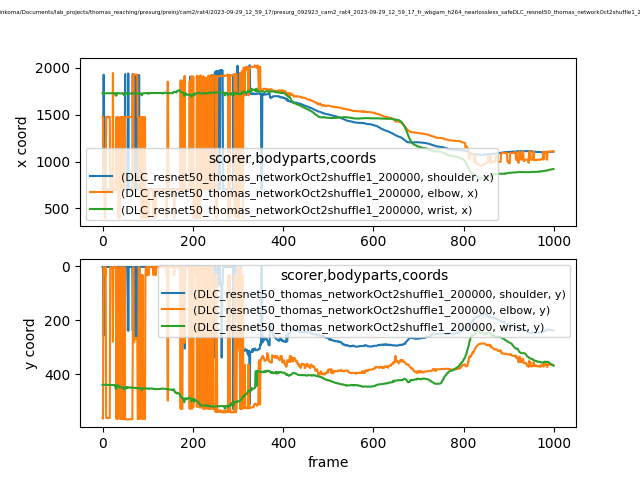

The file beside this chart, header and first rows:
scorer, DLC_resnet50_thomas_networkOct2shuffle1_…, DLC_resnet50_thomas_networkOct2shuffle1_…, DLC_resnet50_thomas_networkOct2shuffle1_…, DLC_resnet50_thomas_networkOct2shuffle1_…, DLC_resnet50_thomas_networkOct2shuffle1_…, DLC_resnet50_thomas_networkOct2shuffle1_…, DLC_resnet50_thomas_networkOct2shuffle1_…, DLC_resnet50_thomas_networkOct2shuffle1_…, DLC_resnet50_thomas_networkOct2shuffle1_…
bodyparts, shoulder, shoulder, shoulder, elbow, elbow, elbow, wrist, wrist, wrist
coords, x, y, likelihood, x, y, likelihood, x, y, likelihood
0, 703.3, 2.341, 0.0624, 1476, 560, 0.03295, 1728, 438.6, 0.4391
1, 703.2, 2.398, 0.06008, 1473, 563.8, 0.02315, 1727, 438.3, 0.5557
2, 1923, 255.4, 0.07035, 699.3, 3.589, 0.01404, 1727, 438.1, 0.5308
3, 1925, 255, 0.104, 699.5, 3.451, 0.01406, 1727, 438.2, 0.6173
4, 703, 2.339, 0.05279, 699.3, 3.448, 0.01155, 1728, 438.2, 0.5857
5, 702.7, 2.333, 0.05388, 398.8, 32.52, 0.02804, 1728, 437.8, 0.6052
6, 702.8, 2.343, 0.05423, 399, 32.91, 0.03177, 1728, 437.5, 0.4431
7, 702.7, 2.436, 0.05466, 699.3, 3.509, 0.01363, 1729, 437.9, 0.5785
8, 704, 2.253, 0.06073, 1476, 560.8, 0.01994, 1728, 438.1, 0.5746
9, 703.7, 2.325, 0.06199, 1476, 561, 0.04665, 1728, 437.7, 0.4428
10, 704.2, 2.433, 0.06633, 1476, 560.9, 0.03852, 1728, 438, 0.369
11, 703.4, 2.403, 0.05985, 1476, 561.3, 0.04755, 1728, 438.2, 0.4701
12, 703.8, 2.358, 0.05857, 1476, 560.6, 0.0363, 1728, 438.8, 0.4144
13, 703.4, 2.413, 0.05462, 1476, 560.5, 0.03718, 1728, 438.2, 0.5036
14, 703.3, 2.192, 0.05187, 1476, 560.3, 0.02512, 1729, 437.8, 0.3537
15, 703, 2.298, 0.05445, 1476, 559.9, 0.02085, 1728, 438.6, 0.3561
16, 703.2, 2.296, 0.05378, 1476, 560.4, 0.01373, 1728, 438.1, 0.5529
17, 702.9, 2.316, 0.05332, 699.4, 3.613, 0.01408, 1729, 438.4, 0.4001
18, 703.6, 2.579, 0.05777, 699.8, 3.702, 0.01729, 1729, 438.5, 0.2991
19, 703.3, 2.736, 0.06053, 699.7, 3.7, 0.01868, 1728, 439, 0.3061
20, 703.6, 2.451, 0.05905, 699.7, 3.697, 0.0182, 1729, 439.3, 0.4544
21, 703.4, 2.572, 0.06113, 699.7, 3.696, 0.01852, 1729, 438.9, 0.1897
22, 703.9, 2.599, 0.05899, 699.8, 3.501, 0.01589, 1729, 438.8, 0.2878
23, 703.7, 2.602, 0.06024, 1944, 279, 0.01703, 1729, 439, 0.3829
24, 703.4, 2.537, 0.05909, 699.6, 3.695, 0.01337, 1729, 439.1, 0.5397
25, 703.7, 2.647, 0.06112, 699.9, 3.549, 0.01598, 1729, 439.6, 0.3276
26, 703.7, 2.649, 0.06212, 699.9, 3.58, 0.01569, 1728, 439.6, 0.2085
27, 703.7, 2.689, 0.06147, 699.9, 3.537, 0.01514, 1729, 439, 0.245
28, 703.5, 2.247, 0.05517, 699.9, 3.548, 0.01549, 1731, 439.1, 0.4242
29, 703.3, 2.416, 0.05658, 699.5, 3.705, 0.01292, 1704, 452.8, 0.2894
30, 703.1, 2.441, 0.05822, 699.6, 3.733, 0.01375, 1704, 452.3, 0.1975
31, 703.2, 2.459, 0.05818, 1474, 564.2, 0.01662, 1704, 452.5, 0.2595
32, 703.3, 2.405, 0.05571, 699.7, 3.658, 0.01334, 1730, 440, 0.2418
33, 703.1, 2.507, 0.05489, 1476, 565.7, 0.01885, 1730, 440.2, 0.2446
34, 703.2, 2.451, 0.05429, 1475, 561.2, 0.01593, 1729, 440.4, 0.2688
35, 703.1, 2.449, 0.05535, 399.6, 32.86, 0.04444, 1729, 442, 0.5127
36, 703.2, 2.404, 0.05752, 398.8, 32.11, 0.01375, 1729, 441.9, 0.2927
37, 703.3, 2.534, 0.06059, 699.5, 3.626, 0.01077, 1726, 446.7, 0.3859
38, 703.1, 2.407, 0.05897, 398.7, 32.38, 0.01543, 1726, 447.2, 0.4487
39, 702.6, 2.531, 0.05843, 1474, 564.5, 0.0174, 1727, 447.3, 0.3796
40, 703.2, 2.402, 0.05953, 699.5, 3.588, 0.01267, 1727, 447.3, 0.5159
41, 703.4, 2.502, 0.05711, 1476, 561.3, 0.03332, 1727, 447.5, 0.5051
42, 703.5, 2.533, 0.05975, 1474, 564.7, 0.0271, 1726, 447.7, 0.3808
43, 703.3, 2.699, 0.06276, 1476, 561.3, 0.02304, 1726, 447.9, 0.3056
44, 703.6, 2.379, 0.0574, 700.1, 3.442, 0.01548, 1726, 448, 0.399
45, 704.1, 2.613, 0.05849, 700.2, 3.533, 0.01044, 1722, 450.7, 0.4437
46, 704, 2.397, 0.05175, 1474, 565.7, 0.02433, 1727, 448.1, 0.4072
47, 703.6, 2.465, 0.04997, 1474, 565.4, 0.01439, 1727, 448, 0.4916
48, 703.9, 2.428, 0.05752, 1474, 565.8, 0.02714, 1705, 455.5, 0.4082
49, 704.1, 2.62, 0.05883, 700.2, 3.355, 0.02248, 1705, 455.6, 0.409
50, 1933, 240.2, 0.06134, 1477, 561.4, 0.0227, 1723, 450.8, 0.3877
51, 704.5, 2.512, 0.06206, 1474, 564.8, 0.01621, 1727, 448.2, 0.4676
52, 703.9, 2.555, 0.06574, 1475, 566.4, 0.04495, 1728, 447, 0.4178
53, 704, 2.588, 0.0681, 1475, 566.1, 0.06311, 1727, 447.3, 0.4752
54, 703.8, 2.707, 0.06528, 1474, 566.1, 0.06283, 1723, 450.6, 0.4396
55, 703.7, 2.745, 0.06686, 1474, 566.1, 0.05284, 1728, 447.1, 0.5183
56, 703.9, 2.603, 0.06503, 1474, 566.7, 0.06233, 1727, 447.8, 0.5325
57, 1939, 238.6, 0.07286, 1474, 565.5, 0.02948, 1727, 448.1, 0.6128
... 942 more rows
